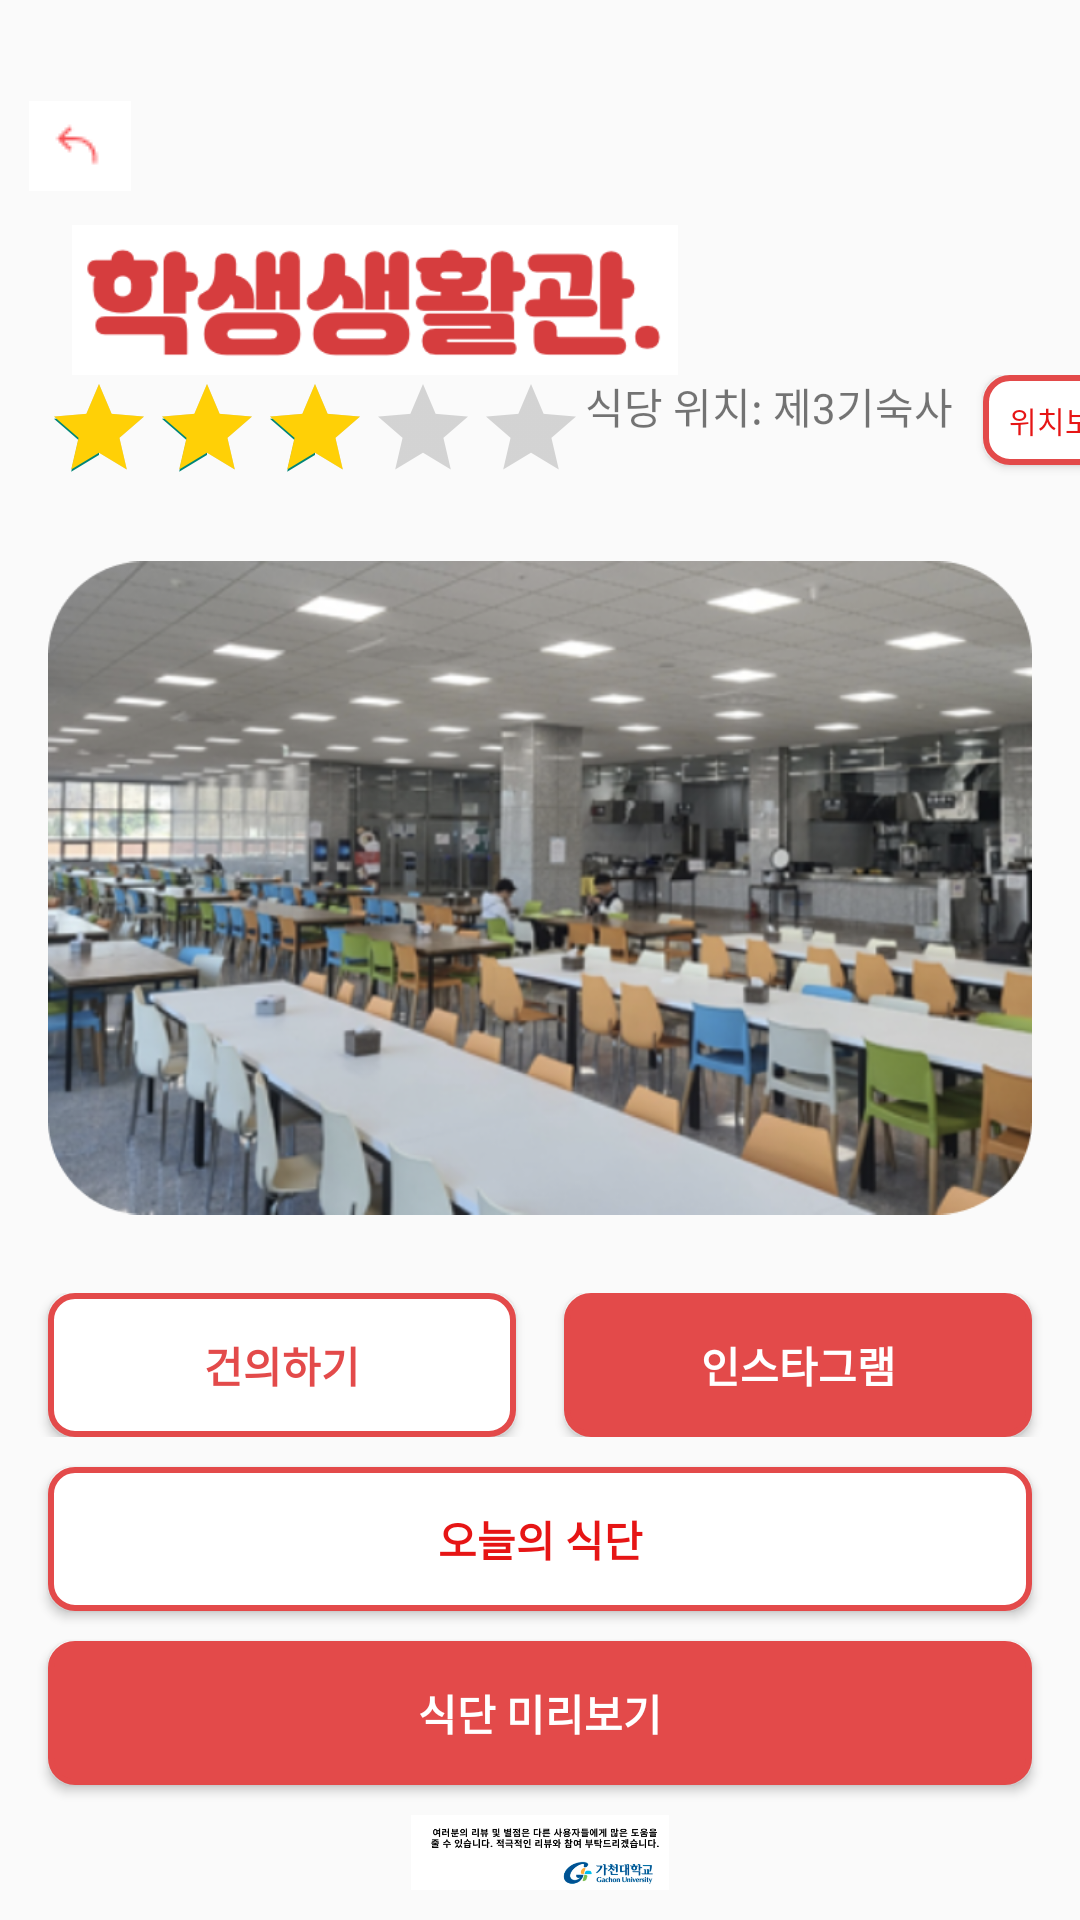

Write the Android layout XML for this screen, with the resource values it uses.
<!-- AndroidManifest.xml: application theme AppTheme -->
<!-- res/layout/activity_stu_rest.xml -->
<?xml version="1.0" encoding="utf-8"?>
<LinearLayout xmlns:android="http://schemas.android.com/apk/res/android"
    xmlns:tools="http://schemas.android.com/tools"
    android:layout_width="match_parent"
    android:layout_height="match_parent"
    xmlns:app="http://schemas.android.com/apk/res-auto"
    android:orientation="vertical"
    tools:context=".pages.MainpageActivity">
    
    <TextView
        android:layout_width="wrap_content"
        android:layout_height="wrap_content"
        android:id="@+id/user_id_textview"
        android:layout_marginTop="3dp"
        android:layout_marginLeft="3dp"/>

    <ImageButton
        android:id="@+id/image_back"
        android:layout_width="53dp"
        android:layout_height="53dp"
        android:src="@drawable/small_image"
        android:background="@null" />

    <LinearLayout
        android:layout_width="match_parent"
        android:layout_height="wrap_content"
        android:orientation="horizontal">

        <ImageView
            android:layout_width="250dp"
            android:layout_height="50dp"
            android:layout_marginStart="0dp"
            android:src="@drawable/sturest" />

    </LinearLayout>

    <LinearLayout
        android:layout_width="match_parent"
        android:layout_height="wrap_content"
        android:orientation="horizontal">

        <View
            android:layout_width="0dp"
            android:layout_height="0dp"
            android:layout_weight="1"/>

        <RatingBar
            android:id="@+id/rating"
            style="@style/Widget.AppCompat.RatingBar.Indicator"
            android:layout_width="wrap_content"
            android:layout_height="wrap_content"
            android:numStars="5"
            android:progressTint="@color/star_yellow"
            android:layout_marginLeft="15dp"
            android:rating="3"
            android:stepSize="0.1" />

        <TextView
            android:layout_width="wrap_content"
            android:layout_height="30dp"
            android:layout_gravity="right"
            android:layout_marginRight="10dp"
            android:text="식당 위치: 제3기숙사" />

        <Button
            android:id="@+id/map"
            android:layout_width="55dp"
            android:layout_height="30dp"
            android:layout_gravity="right"
            android:layout_marginTop="3dp"
            android:layout_marginRight="16dp"
            android:background="@drawable/button_border_2"
            android:padding="2dp"
            android:text="위치보기"
            android:textColor="@color/deep_orange_A700"
            android:textSize="10dp" />

    </LinearLayout>


    <ImageView
        android:layout_width="match_parent"
        android:layout_height="250dp"
        android:src="@drawable/std_rest"
        android:layout_marginLeft="16dp"
        android:layout_marginRight="16dp"
        android:layout_marginBottom="10dp"
        android:layout_marginTop="10dp"/>


    <LinearLayout
        android:layout_width="match_parent"
        android:layout_height="wrap_content"
        android:orientation="horizontal">

        <Button
            android:id="@+id/btn_suggest"
            android:layout_width="0dp"
            android:layout_weight="1"
            android:layout_height="wrap_content"

            android:background="@drawable/button_border_2"
            android:textColor="@color/red_400"
            android:textStyle="bold"
            android:text="건의하기"
            android:fontFamily="@font/jalnan"
            android:layout_marginLeft="16dp"
            android:layout_marginRight="8dp"/>

        <Button
            android:id="@+id/btn_insta"
            android:layout_width="0dp"
            android:layout_weight="1"
            android:layout_height="wrap_content"
            android:background="@drawable/button_border"
            android:textColor="@color/white"
            android:textStyle="bold"
            android:fontFamily="@font/jalnan"
            android:text="인스타그램"
            android:layout_marginLeft="8dp"
            android:layout_marginRight="16dp"/>

    </LinearLayout>

    <Button
        android:layout_width="match_parent"
        android:layout_height="wrap_content"
        android:layout_marginLeft="16dp"
        android:layout_marginRight="16dp"
        android:layout_marginTop="10dp"
        android:id="@+id/today"
        android:fontFamily="@font/jalnan"
        android:text="오늘의 식단"
        android:textColor="@color/deep_orange_A700"
        android:background="@drawable/button_border_2"
        android:textStyle="bold"/>

    <Button
        android:layout_width="match_parent"
        android:layout_height="wrap_content"
        android:layout_marginLeft="16dp"
        android:layout_marginRight="16dp"
        android:layout_marginTop="10dp"
        android:id="@+id/week"
        android:text="식단 미리보기"
        android:fontFamily="@font/jalnan"
        android:textColor="@color/white"
        android:background="@drawable/button_border"
        android:textStyle="bold"/>

    <ImageView
        android:layout_width="match_parent"
        android:layout_height="wrap_content"
        android:layout_marginLeft="16dp"
        android:layout_marginRight="16dp"
        android:layout_marginBottom="10dp"
        android:layout_marginTop="10dp"
        android:src="@drawable/descrip3" />
</LinearLayout>
<!-- resources referenced by this layout -->
<resources>
  <color name="deep_orange_A700">#e61515</color>
  <color name="red_400">#e34a4a</color>
  <color name="star_yellow">#ffd006</color>
  <color name="white">#FFFFFFFF</color>
  <!-- drawable button_border (drawable) -->
  <selector xmlns:android="http://schemas.android.com/apk/res/android">
      <item android:state_pressed="true">
          <shape>
              <solid android:color="@android:color/white" />
              <stroke android:width="2dp" android:color="@color/red_400" />
              <corners android:radius="8dp" />
          </shape>
      </item>
      <item>
          <shape>
              <solid android:color="@color/red_400" />
              <stroke android:width="2dp" android:color="@color/red_400" />
              <corners android:radius="8dp" />
          </shape>
      </item>
  </selector>
  <!-- drawable button_border_2 (drawable) -->
  <selector xmlns:android="http://schemas.android.com/apk/res/android">
      <item android:state_pressed="true">
          <shape>
              <solid android:color="@android:color/white" />
              <stroke android:width="2dp" android:color="@color/red_400" />
              <corners android:radius="8dp" />
          </shape>
      </item>
      <item>
          <shape>
              <solid android:color="@android:color/white" />
              <stroke android:width="2dp" android:color="@color/red_400" />
              <corners android:radius="8dp" />
          </shape>
      </item>
  </selector>
  <!-- drawable descrip3: png bitmap (drawable, 28001 bytes) -->
  <!-- drawable small_image: png bitmap (drawable, 3775 bytes) -->
  <!-- drawable std_rest: png bitmap (drawable, 553783 bytes) -->
  <!-- drawable sturest: png bitmap (drawable, 15008 bytes) -->
  <style name="AppTheme" parent="Theme.AppCompat.Light.NoActionBar">
          
          <item name="windowActionBar">false</item>
          <item name="windowNoTitle">true</item>
          <item name="android:windowFullscreen">true</item>
      </style>
</resources>
